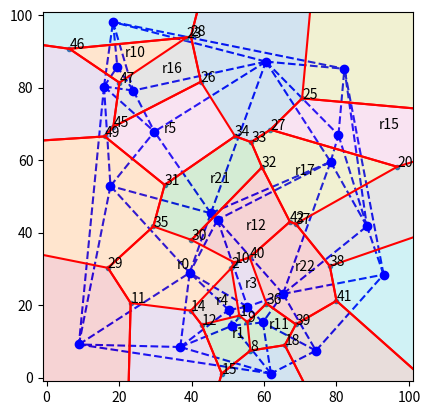

Write the Python code that produced this figure.
# -*- coding: ascii -*-
"""
Simple structured Delaunay triangulation in 2D with Bowyer-Watson algorithm.

[redacted]
[redacted]

Just pretend to be simple and didactic. The only requisite is numpy.
Robust checks disabled by default. May not work in degenerate set of points.
"""

import numpy as np
from math import sqrt


class Delaunay2D:
    """
    Class to compute a Delaunay triangulation in 2D
    ref: http://en.wikipedia.org/wiki/Bowyer-Watson_algorithm
    ref: http://www.geom.uiuc.edu/~samuelp/del_project.html
    """

    def __init__(self, center=(0, 0), radius=9999):
        """ Init and create a new frame to contain the triangulation
        center -- Optional position for the center of the frame. Default (0,0)
        radius -- Optional distance from corners to the center.
        """
        center = np.asarray(center)
        # Create coordinates for the corners of the frame
        self.coords = [center+radius*np.array((-1, -1)),
                       center+radius*np.array((+1, -1)),
                       center+radius*np.array((+1, +1)),
                       center+radius*np.array((-1, +1))]

        # Create two dicts to store triangle neighbours and circumcircles.
        self.triangles = {}
        self.circles = {}

        # Create two CCW triangles for the frame
        T1 = (0, 1, 3)
        T2 = (2, 3, 1)
        self.triangles[T1] = [T2, None, None]
        self.triangles[T2] = [T1, None, None]

        # Compute circumcenters and circumradius for each triangle
        for t in self.triangles:
            self.circles[t] = self.circumcenter(t)

    def circumcenter(self, tri):
        """Compute circumcenter and circumradius of a triangle in 2D.
        Uses an extension of the method described here:
        http://www.ics.uci.edu/~eppstein/junkyard/circumcenter.html
        """
        pts = np.asarray([self.coords[v] for v in tri])
        pts2 = np.dot(pts, pts.T)
        A = np.bmat([[2 * pts2, [[1],
                                 [1],
                                 [1]]],
                      [[[1, 1, 1, 0]]]])

        b = np.hstack((np.sum(pts * pts, axis=1), [1]))
        x = np.linalg.solve(A, b)
        bary_coords = x[:-1]
        center = np.dot(bary_coords, pts)

        # radius = np.linalg.norm(pts[0] - center) # euclidean distance
        radius = np.sum(np.square(pts[0] - center))  # squared distance
        return (center, radius)

    def inCircleFast(self, tri, p):
        """Check if point p is inside of precomputed circumcircle of tri.
        """
        center, radius = self.circles[tri]
        return np.sum(np.square(center - p)) <= radius

    def inCircleRobust(self, tri, p):
        """Check if point p is inside of circumcircle around the triangle tri.
        This is a robust predicate, slower than compare distance to centers
        ref: http://www.cs.cmu.edu/~quake/robust.html
        """
        m1 = np.asarray([self.coords[v] - p for v in tri])
        m2 = np.sum(np.square(m1), axis=1).reshape((3, 1))
        m = np.hstack((m1, m2))    # The 3x3 matrix to check
        return np.linalg.det(m) <= 0

    def addPoint(self, p):
        """Add a point to the current DT, and refine it using Bowyer-Watson.
        """
        p = np.asarray(p)
        idx = len(self.coords)
        # print("coords[", idx,"] ->",p)
        self.coords.append(p)

        # Search the triangle(s) whose circumcircle contains p
        bad_triangles = []
        for T in self.triangles:
            # Choose one method: inCircleRobust(T, p) or inCircleFast(T, p)
            if self.inCircleFast(T, p):
                bad_triangles.append(T)

        # Find the CCW boundary (star shape) of the bad triangles,
        # expressed as a list of edges (point pairs) and the opposite
        # triangle to each edge.
        boundary = []
        # Choose a "random" triangle and edge
        T = bad_triangles[0]
        edge = 0
        # get the opposite triangle of this edge
        while True:
            # Check if edge of triangle T is on the boundary...
            # if opposite triangle of this edge is external to the list
            tri_op = self.triangles[T][edge]
            if tri_op not in bad_triangles:
                # Insert edge and external triangle into boundary list
                boundary.append((T[(edge+1) % 3], T[(edge-1) % 3], tri_op))

                # Move to next CCW edge in this triangle
                edge = (edge + 1) % 3

                # Check if boundary is a closed loop
                if boundary[0][0] == boundary[-1][1]:
                    break
            else:
                # Move to next CCW edge in opposite triangle
                edge = (self.triangles[tri_op].index(T) + 1) % 3
                T = tri_op

        # Remove triangles too near of point p of our solution
        for T in bad_triangles:
            del self.triangles[T]
            del self.circles[T]

        # Retriangle the hole left by bad_triangles
        new_triangles = []
        for (e0, e1, tri_op) in boundary:
            # Create a new triangle using point p and edge extremes
            T = (idx, e0, e1)

            # Store circumcenter and circumradius of the triangle
            self.circles[T] = self.circumcenter(T)

            # Set opposite triangle of the edge as neighbour of T
            self.triangles[T] = [tri_op, None, None]

            # Try to set T as neighbour of the opposite triangle
            if tri_op:
                # search the neighbour of tri_op that use edge (e1, e0)
                for i, neigh in enumerate(self.triangles[tri_op]):
                    if neigh:
                        if e1 in neigh and e0 in neigh:
                            # change link to use our new triangle
                            self.triangles[tri_op][i] = T

            # Add triangle to a temporal list
            new_triangles.append(T)

        # Link the new triangles each another
        N = len(new_triangles)
        for i, T in enumerate(new_triangles):
            self.triangles[T][1] = new_triangles[(i+1) % N]   # next
            self.triangles[T][2] = new_triangles[(i-1) % N]   # previous

    def exportTriangles(self):
        """Export the current list of Delaunay triangles
        """
        # Filter out triangles with any vertex in the extended BBox
        return [(a-4, b-4, c-4)
                for (a, b, c) in self.triangles if a > 3 and b > 3 and c > 3]

    def exportCircles(self):
        """Export the circumcircles as a list of (center, radius)
        """
        # Remember to compute circumcircles if not done before
        # for t in self.triangles:
        #     self.circles[t] = self.circumcenter(t)

        # Filter out triangles with any vertex in the extended BBox
        # Do sqrt of radius before of return
        return [(self.circles[(a, b, c)][0], sqrt(self.circles[(a, b, c)][1]))
                for (a, b, c) in self.triangles if a > 3 and b > 3 and c > 3]

    def exportDT(self):
        """Export the current set of Delaunay coordinates and triangles.
        """
        # Filter out coordinates in the extended BBox
        coord = self.coords[4:]

        # Filter out triangles with any vertex in the extended BBox
        tris = [(a-4, b-4, c-4)
                for (a, b, c) in self.triangles if a > 3 and b > 3 and c > 3]
        return coord, tris

    def exportExtendedDT(self):
        """Export the Extended Delaunay Triangulation (with the frame vertex).
        """
        return self.coords, list(self.triangles)

    def exportVoronoiRegions(self):
        """Export coordinates and regions of Voronoi diagram as indexed data.
        """
        # Remember to compute circumcircles if not done before
        # for t in self.triangles:
        #     self.circles[t] = self.circumcenter(t)
        useVertex = {i: [] for i in range(len(self.coords))}
        vor_coors = []
        index = {}
        # Build a list of coordinates and one index per triangle/region
        for tidx, (a, b, c) in enumerate(sorted(self.triangles)):
            vor_coors.append(self.circles[(a, b, c)][0])
            # Insert triangle, rotating it so the key is the "last" vertex
            useVertex[a] += [(b, c, a)]
            useVertex[b] += [(c, a, b)]
            useVertex[c] += [(a, b, c)]
            # Set tidx as the index to use with this triangle
            index[(a, b, c)] = tidx
            index[(c, a, b)] = tidx
            index[(b, c, a)] = tidx

        # init regions per coordinate dictionary
        regions = {}
        # Sort each region in a coherent order, and substitude each triangle
        # by its index
        for i in range(4, len(self.coords)):
            v = useVertex[i][0][0]  # Get a vertex of a triangle
            r = []
            for _ in range(len(useVertex[i])):
                # Search the triangle beginning with vertex v
                t = [t for t in useVertex[i] if t[0] == v][0]
                r.append(index[t])  # Add the index of this triangle to region
                v = t[1]            # Choose the next vertex to search
            regions[i-4] = r        # Store region.

        return vor_coors, regions


"""
Simple delaunay2D demo with mathplotlib
[redacted]
"""


if __name__ == '__main__':

    ###########################################################
    # Generate 'numSeeds' random seeds in a square of size 'radius'
    numSeeds = 24
    radius = 100
    seeds = radius * np.random.random((numSeeds, 2))
    print("seeds:\n", seeds)
    print("BBox Min:", np.amin(seeds, axis=0),
          "Bbox Max: ", np.amax(seeds, axis=0))

    """
    Compute our Delaunay triangulation of seeds.
    """
    # It is recommended to build a frame taylored for our data
    # dt = D.Delaunay2D() # Default frame
    center = np.mean(seeds, axis=0)
    dt = Delaunay2D(center, 50 * radius)

    # Insert all seeds one by one
    for s in seeds:
        dt.addPoint(s)

    # Dump number of DT triangles
    print(len(dt.exportTriangles()), "Delaunay triangles")

    """
    Demostration of how to plot the data.
    """
    import matplotlib.pyplot as plt
    import matplotlib.tri
    import matplotlib.collections

    # Create a plot with matplotlib.pyplot
    fig, ax = plt.subplots()
    ax.margins(0.1)
    ax.set_aspect('equal')
    plt.axis([-1, radius + 1, -1, radius + 1])

    # Plot our Delaunay triangulation (plot in blue)
    cx, cy = zip(*seeds)
    dt_tris = dt.exportTriangles()
    ax.triplot(matplotlib.tri.Triangulation(cx, cy, dt_tris), 'bo--')

    # Plot annotated Delaunay vertex (seeds)
    """
    for i, v in enumerate(seeds):
        plt.annotate(i, xy=v)
    """

    # DEBUG: Use matplotlib to create a Delaunay triangulation (plot in green)
    # DEBUG: It should be equal to our result in dt_tris (plot in blue)
    # DEBUG: If boundary is diferent, try to increase the value of your margin
    # ax.triplot(matplotlib.tri.Triangulation(*zip(*seeds)), 'g--')

    # DEBUG: plot the extended triangulation (plot in red)
    # edt_coords, edt_tris = dt.exportExtendedDT()
    # edt_x, edt_y = zip(*edt_coords)
    # ax.triplot(matplotlib.tri.Triangulation(edt_x, edt_y, edt_tris), 'ro-.')

    # Plot the circumcircles (circles in black)
    """
    for c, r in dt.exportCircles():
        ax.add_artist(plt.Circle(c, r, color='k', fill=False, ls='dotted'))
    """

    # Build Voronoi diagram as a list of coordinates and regions
    vc, vr = dt.exportVoronoiRegions()

    # Plot annotated voronoi vertex

    plt.scatter([v[0] for v in vc], [v[1] for v in vc], marker='.')
    for i, v in enumerate(vc):
        plt.annotate(i, xy=v)


    # Plot annotated voronoi regions as filled polygons

    for r in vr:
        polygon = [vc[i] for i in vr[r]]     # Build polygon for each region
        plt.fill(*zip(*polygon), alpha=0.2)  # Plot filled polygon
        plt.annotate("r%d" % r, xy=np.average(polygon, axis=0))


    # Plot voronoi diagram edges (in red)
    for r in vr:
        polygon = [vc[i] for i in vr[r]]  # Build polygon for each region
        plt.plot(*zip(*polygon), color="red")  # Plot polygon edges in red

    # Dump plot to file
    # plt.savefig('output-delaunay2D.png', dpi=96)
    # plt.savefig('output-delaunay2D.svg', dpi=96)

    plt.show()

    # Plot a step-by-step triangulation
    """
    # Starts from a new Delaunay2D frame
    dt2 = Delaunay2D(center, 50 * radius)    
    for i,s in enumerate(seeds):
        print("Inserting seed", i, s)
        dt2.addPoint(s)
        if i > 1:
            fig, ax = plt.subplots()
            ax.margins(0.1)
            ax.set_aspect('equal')
            plt.axis([-1, radius+1, -1, radius+1])            
            for i, v in enumerate(seeds):
                plt.annotate(i, xy=v)              # Plot all seeds
            for t in dt2.exportTriangles():
                polygon = [seeds[i] for i in t]     # Build polygon for each region
                plt.fill(*zip(*polygon), fill=False, color="b")  # Plot filled polygon
            plt.show()
    """
